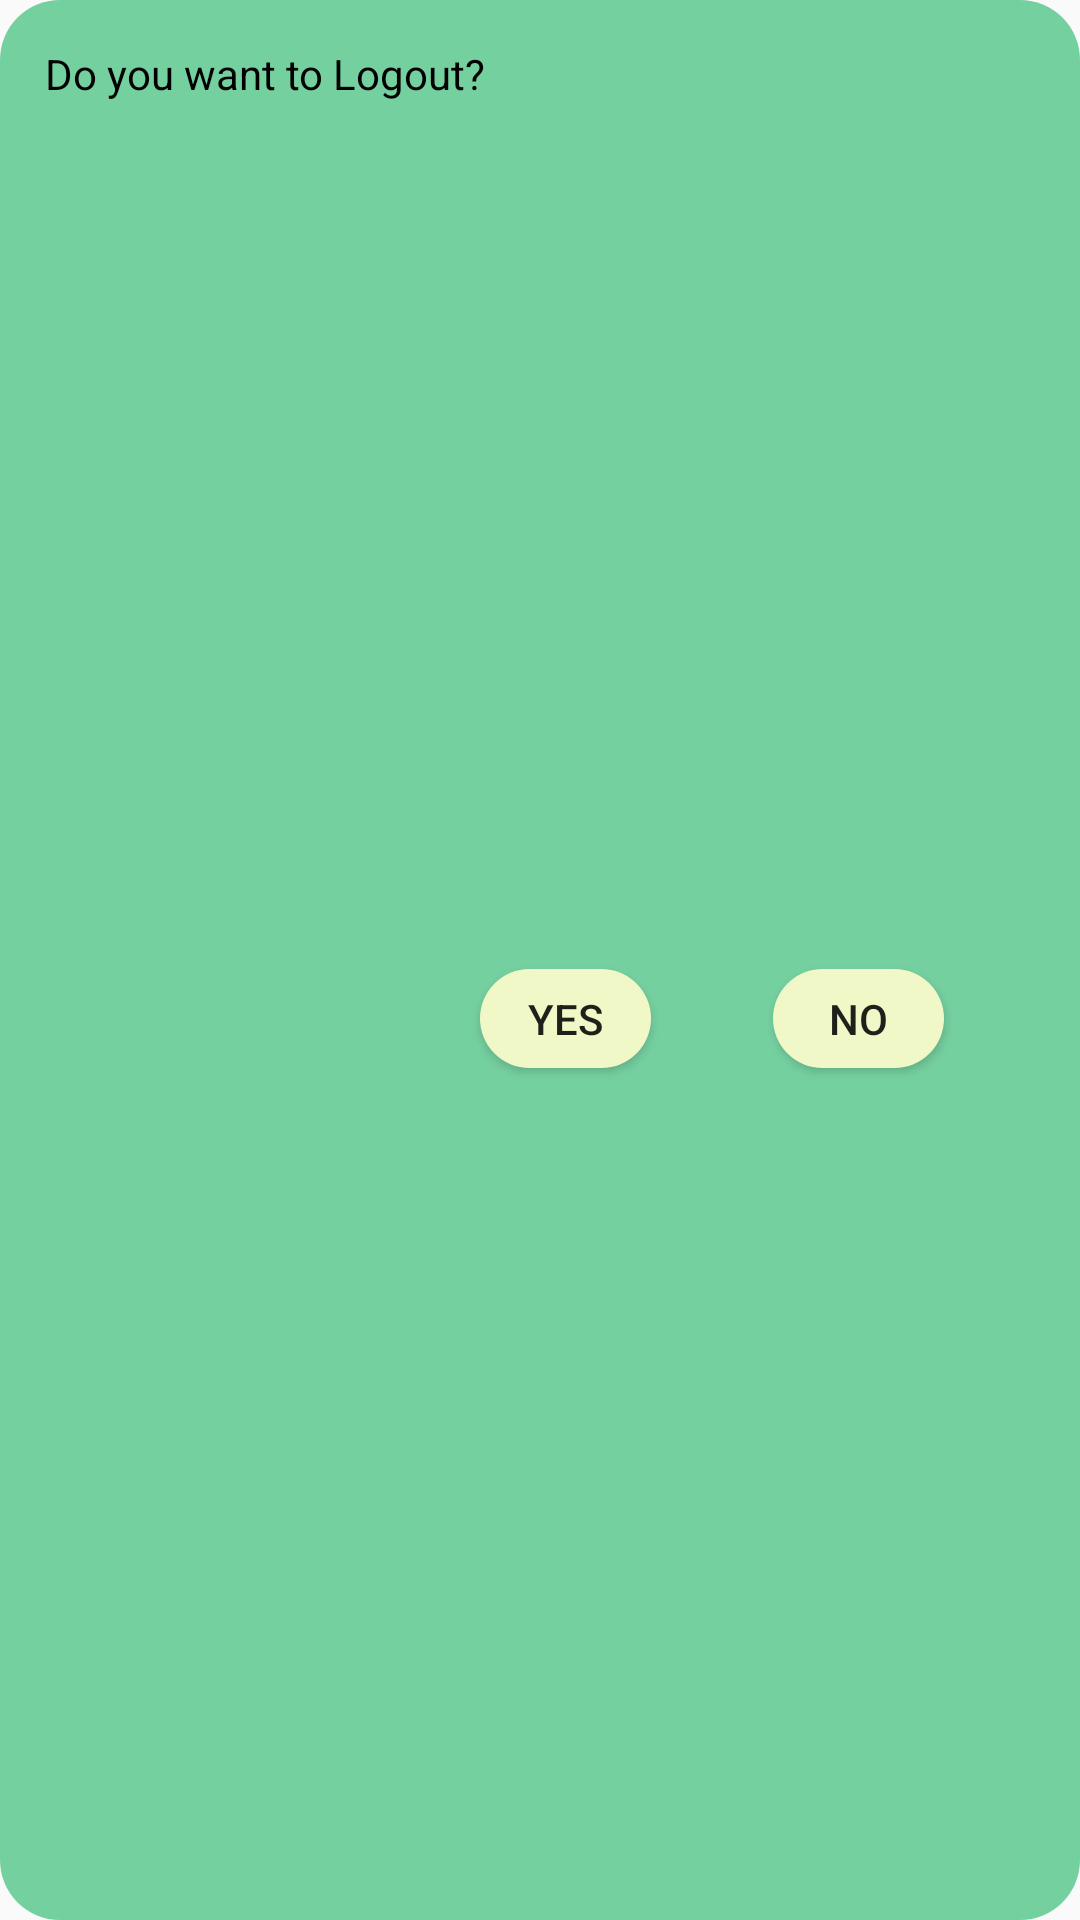

Reconstruct the res/layout file that produces this screen, plus the resources it refers to.
<!-- AndroidManifest.xml: application theme Theme.Practica -->
<!-- res/layout/logout_dialog.xml -->
<?xml version="1.0" encoding="utf-8"?>
<androidx.constraintlayout.widget.ConstraintLayout xmlns:android="http://schemas.android.com/apk/res/android"
    xmlns:app="http://schemas.android.com/apk/res-auto"
    xmlns:tools="http://schemas.android.com/tools"
    android:layout_width="wrap_content"
    android:layout_height="wrap_content"
    android:background="@drawable/rect_fondo">

    <TextView
        android:id="@+id/textView"
        android:layout_width="wrap_content"
        android:layout_height="wrap_content"
        android:layout_marginStart="15dp"
        android:layout_marginLeft="15dp"
        android:layout_marginTop="15dp"
        android:text="@string/logout_question"
        android:textColor="@color/black"
        app:layout_constraintStart_toStartOf="parent"
        app:layout_constraintTop_toTopOf="parent" />

    <Button
        android:id="@+id/yesButton"
        android:layout_width="57dp"
        android:layout_height="33dp"
        android:layout_marginStart="160dp"
        android:layout_marginLeft="160dp"
        android:layout_marginTop="20dp"
        android:layout_marginBottom="15dp"
        android:background="@drawable/boton_claro"
        android:text="@string/yes"
        app:layout_constraintBottom_toBottomOf="parent"
        app:layout_constraintStart_toStartOf="parent"
        app:layout_constraintTop_toBottomOf="@+id/textView" />

    <Button
        android:id="@+id/noButton"
        android:layout_width="57dp"
        android:layout_height="33dp"
        android:layout_marginStart="10dp"
        android:layout_marginLeft="10dp"
        android:layout_marginTop="20dp"
        android:layout_marginEnd="15dp"
        android:layout_marginRight="15dp"
        android:layout_marginBottom="15dp"
        android:background="@drawable/boton_claro"
        android:text="@string/no"
        app:layout_constraintBottom_toBottomOf="parent"
        app:layout_constraintEnd_toEndOf="parent"
        app:layout_constraintStart_toEndOf="@+id/yesButton"
        app:layout_constraintTop_toBottomOf="@+id/textView" />
</androidx.constraintlayout.widget.ConstraintLayout>
<!-- resources referenced by this layout -->
<resources>
  <color name="black">#FF000000</color>
  <!-- drawable boton_claro (drawable) -->
  <?xml version="1.0" encoding="utf-8"?>
  <shape xmlns:android="http://schemas.android.com/apk/res/android">
      <corners android:radius="30dp"/>
      <solid android:color="@color/green3"/>
  </shape>
  <!-- drawable rect_fondo (drawable) -->
  <?xml version="1.0" encoding="utf-8"?>
  <shape xmlns:android="http://schemas.android.com/apk/res/android">
      <corners android:radius="20dp" />
      <solid android:color="@color/green1"/>
  </shape>
  <string name="logout_question">Do you want to Logout?</string>
  <string name="no">No</string>
  <string name="yes">Yes</string>
  <style name="Theme.Practica" parent="Theme.MaterialComponents.Light.NoActionBar.Bridge">
          
          <item name="colorPrimary">@color/green3</item>
          <item name="colorPrimaryVariant">@color/green1</item>
          <item name="colorOnPrimary">@color/white</item>
          
          <item name="colorSecondary">@color/teal_200</item>
          <item name="colorSecondaryVariant">@color/teal_700</item>
          <item name="colorOnSecondary">@color/black</item>
          
          <item name="android:statusBarColor" tools:targetApi="l">?attr/colorPrimaryVariant</item>
          
      </style>
  <color name="green3">#f0f8c7</color>
  <color name="green1">#75d0a0</color>
  <color name="white">#FFFFFFFF</color>
  <color name="teal_200">#FF03DAC5</color>
  <color name="teal_700">#FF018786</color>
</resources>
